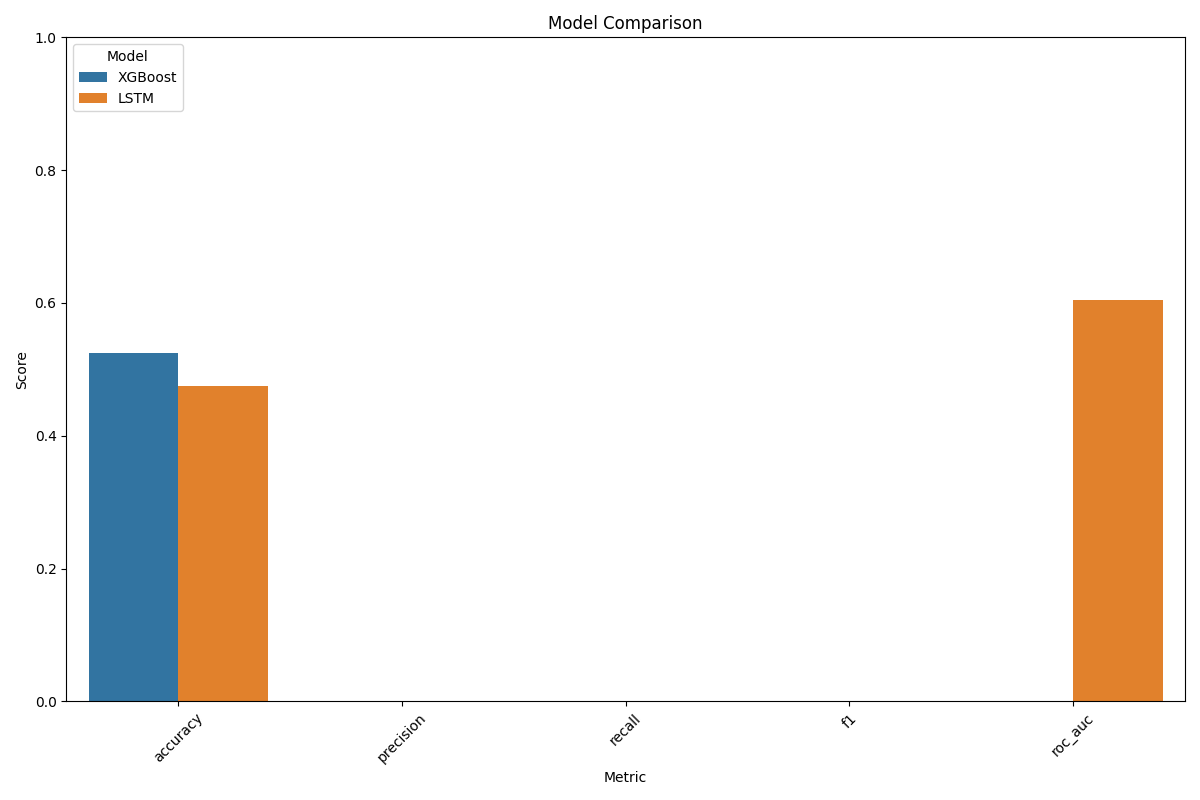

Data behind this chart, as committed beside it:
Model, accuracy, precision, recall, f1, roc_auc
XGBoost, 0.5253, , , , 
LSTM, 0.4746, , , , 0.6038
